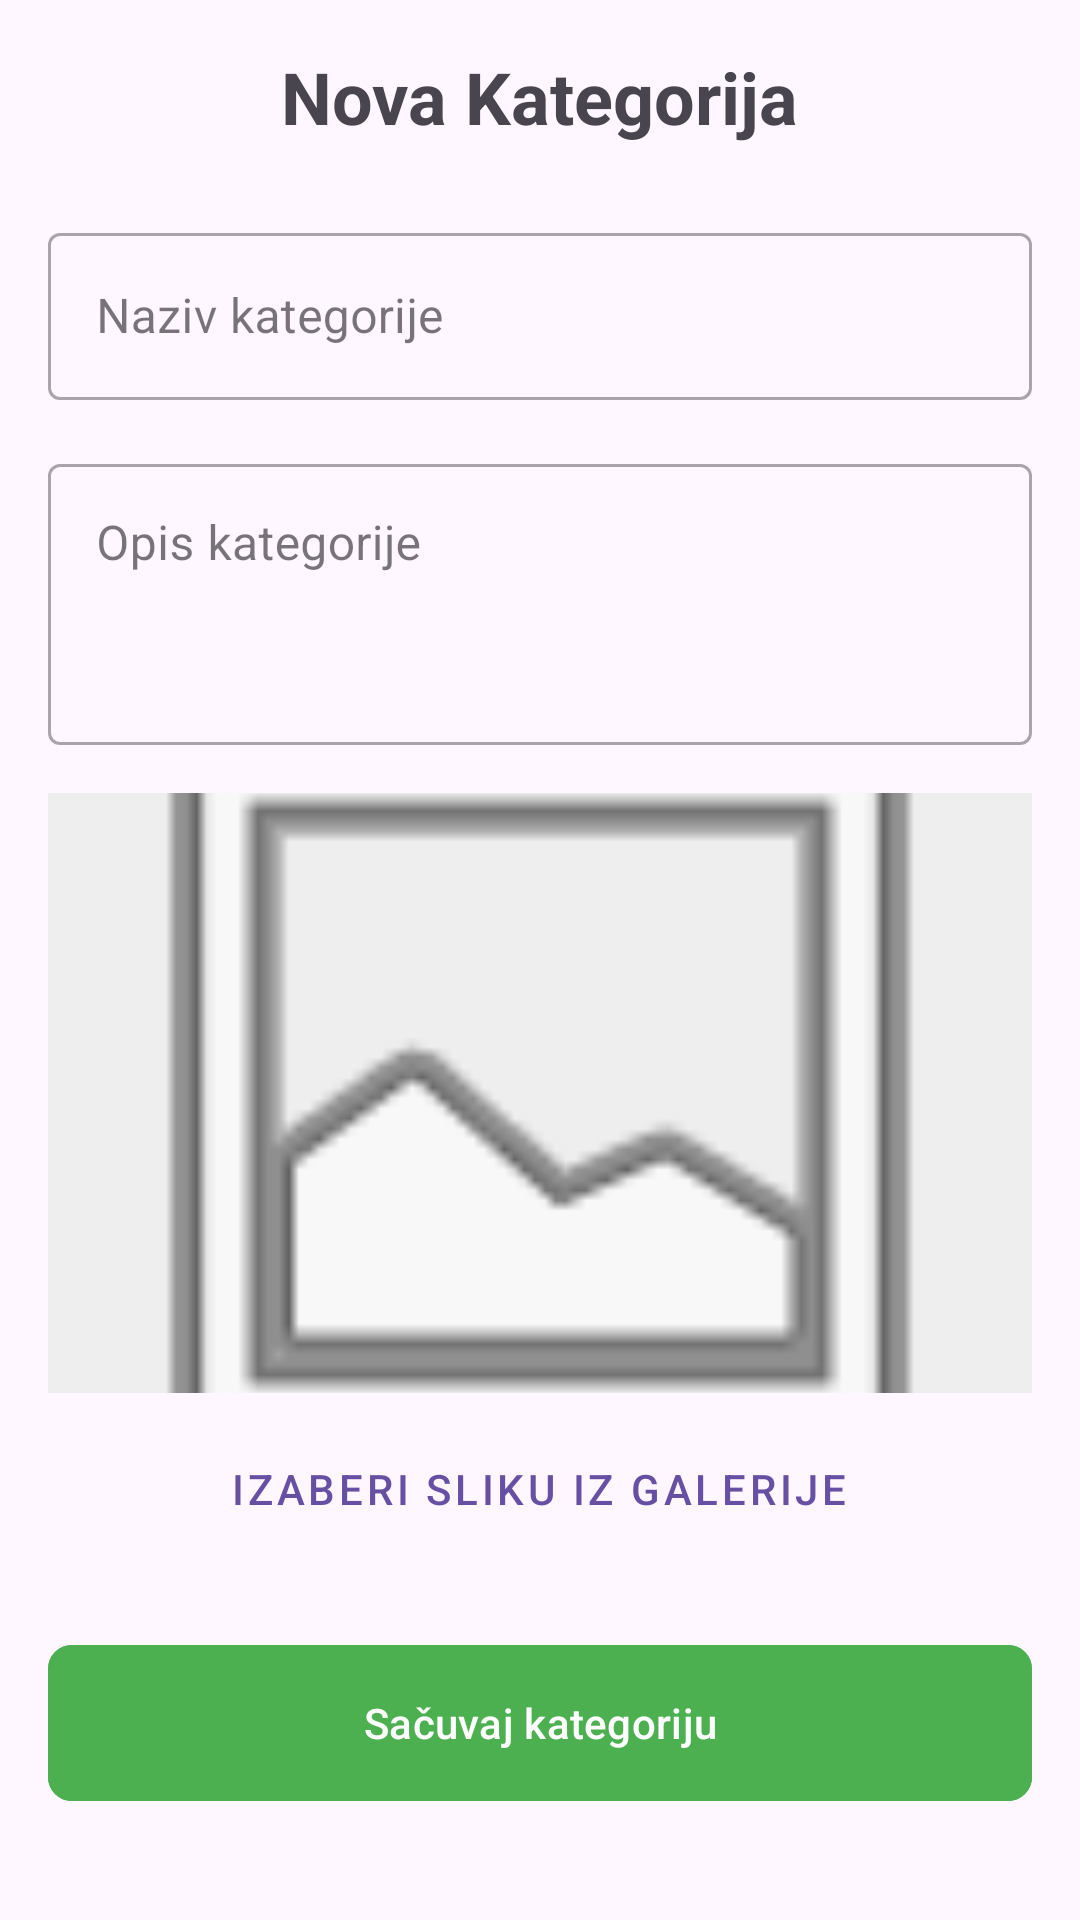

Write the Android layout XML for this screen, with the resource values it uses.
<!-- AndroidManifest.xml: application theme Theme.TravelAgencyApplication -->
<!-- res/layout/activity_add_category.xml -->
<?xml version="1.0" encoding="utf-8"?>
<ScrollView xmlns:android="http://schemas.android.com/apk/res/android"
    xmlns:app="http://schemas.android.com/apk/res-auto"
    android:layout_width="match_parent"
    android:layout_height="match_parent"
    android:padding="16dp">

    <LinearLayout
        android:layout_width="match_parent"
        android:layout_height="wrap_content"
        android:orientation="vertical">

        <TextView
            android:layout_width="wrap_content"
            android:layout_height="wrap_content"
            android:text="Nova Kategorija"
            android:textSize="24sp"
            android:textStyle="bold"
            android:layout_marginBottom="24dp"
            android:layout_gravity="center_horizontal"/>

        <com.google.android.material.textfield.TextInputLayout
            android:layout_width="match_parent"
            android:layout_height="wrap_content"
            android:hint="Naziv kategorije"
            style="@style/Widget.MaterialComponents.TextInputLayout.OutlinedBox"
            android:layout_marginBottom="16dp">

            <com.google.android.material.textfield.TextInputEditText
                android:id="@+id/etCategoryName"
                android:layout_width="match_parent"
                android:layout_height="wrap_content" />
        </com.google.android.material.textfield.TextInputLayout>

        <com.google.android.material.textfield.TextInputLayout
            android:layout_width="match_parent"
            android:layout_height="wrap_content"
            android:hint="Opis kategorije"
            style="@style/Widget.MaterialComponents.TextInputLayout.OutlinedBox"
            android:layout_marginBottom="16dp">

            <com.google.android.material.textfield.TextInputEditText
                android:id="@+id/etCategoryDescription"
                android:layout_width="match_parent"
                android:layout_height="wrap_content"
                android:gravity="top"
                android:inputType="textMultiLine"
                android:lines="3" />
        </com.google.android.material.textfield.TextInputLayout>

        <ImageView
            android:id="@+id/ivCategoryPreview"
            android:layout_width="match_parent"
            android:layout_height="200dp"
            android:scaleType="centerCrop"
            android:src="@android:drawable/ic_menu_gallery"
            android:background="#EEEEEE"
            android:layout_marginBottom="8dp"/>

        <Button
            android:id="@+id/btnSelectImage"
            style="@style/Widget.MaterialComponents.Button.TextButton"
            android:layout_width="wrap_content"
            android:layout_height="wrap_content"
            android:text="Izaberi sliku iz galerije"
            android:layout_gravity="center_horizontal"
            android:layout_marginBottom="24dp"/>

        <com.google.android.material.button.MaterialButton
            android:id="@+id/btnSaveCategory"
            android:layout_width="match_parent"
            android:layout_height="60dp"
            android:text="Sačuvaj kategoriju"
            app:cornerRadius="8dp"
            android:backgroundTint="#4CAF50"/>
    </LinearLayout>
</ScrollView>
<!-- resources referenced by this layout -->
<resources>
  <style name="Theme.TravelAgencyApplication" parent="Base.Theme.TravelAgencyApplication" />
  <style name="Base.Theme.TravelAgencyApplication" parent="Theme.Material3.DayNight.NoActionBar">
          
          
      </style>
</resources>
